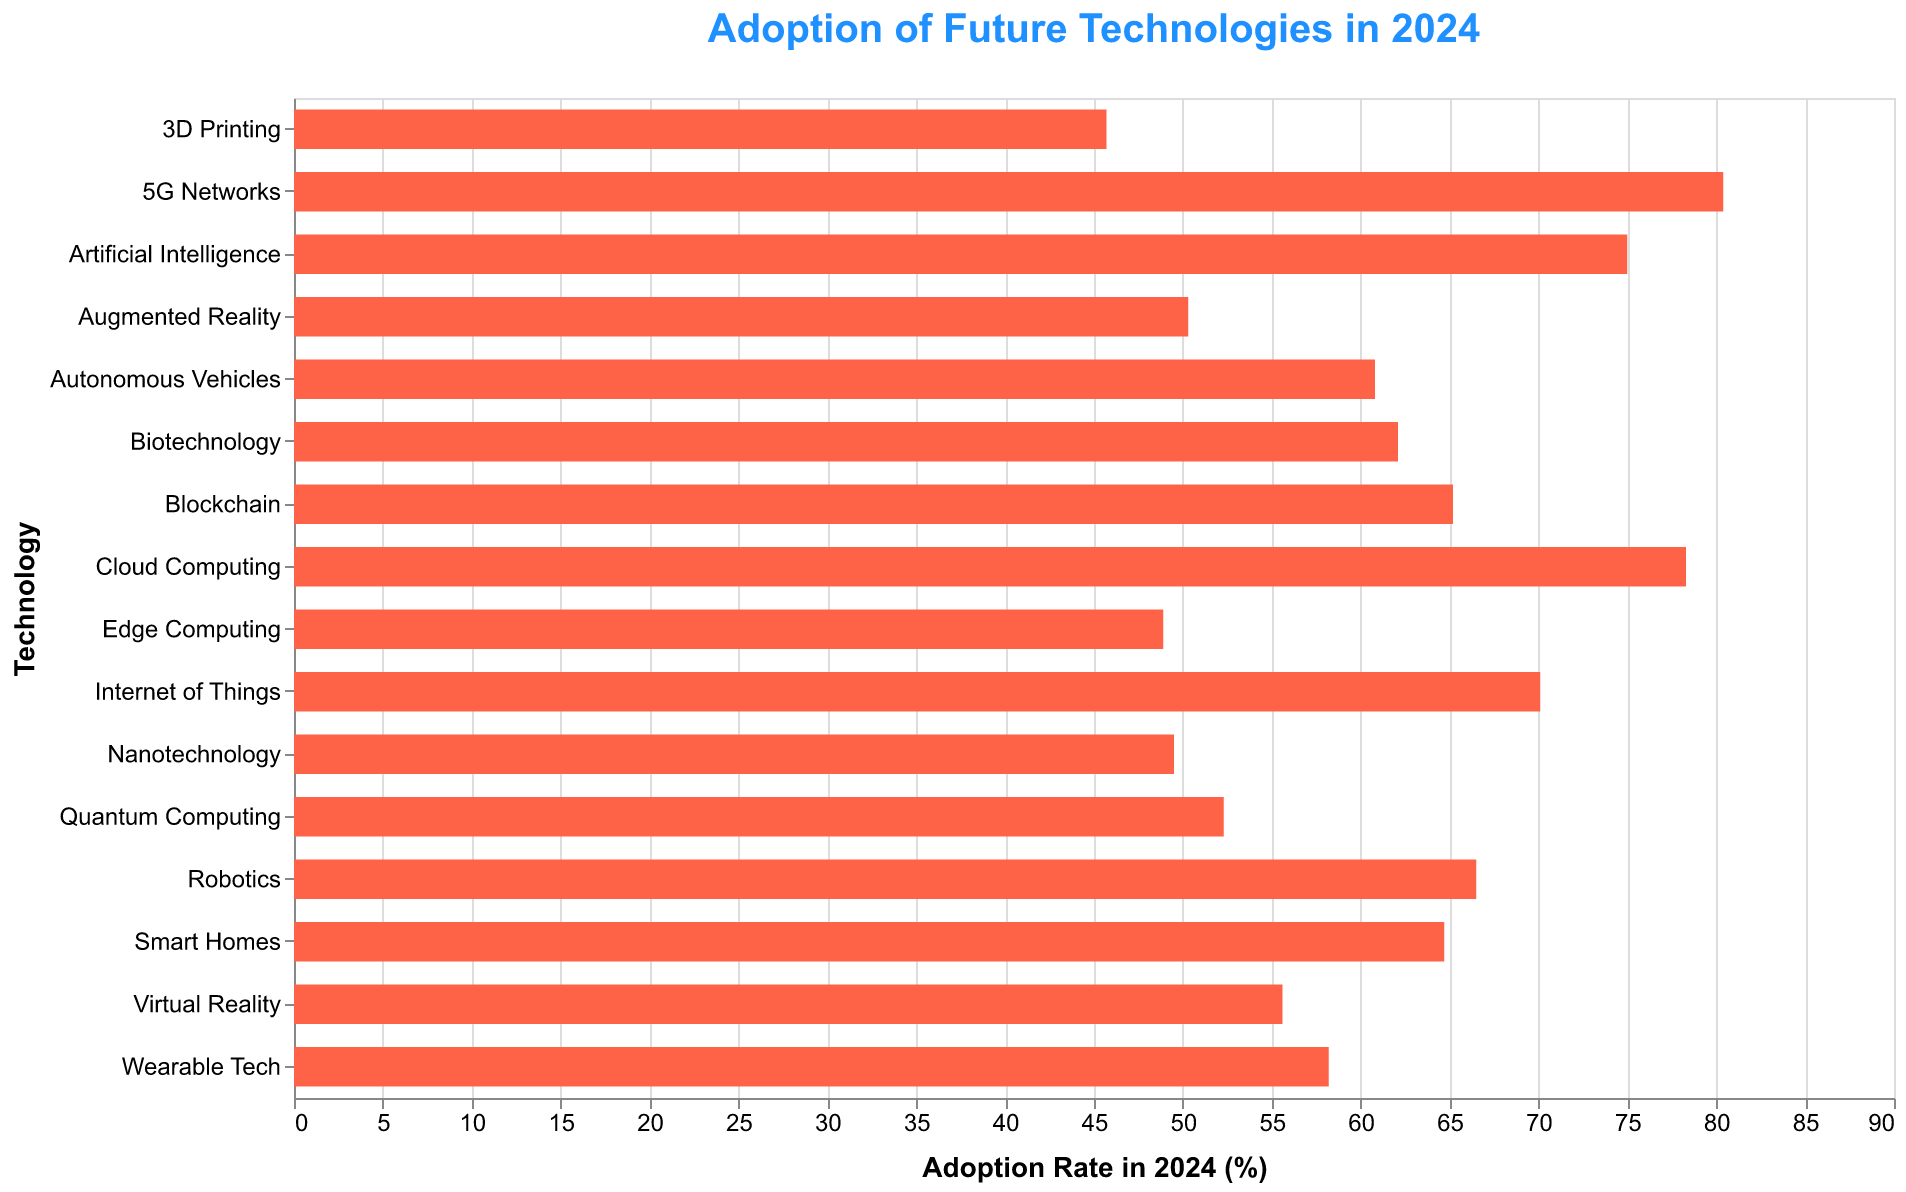

The file beside this chart, header and first rows:
Technology, Adoption Rate
Artificial Intelligence, 75.0
Blockchain, 65.2
Quantum Computing, 52.3
5G Networks, 80.4
Internet of Things, 70.1
Autonomous Vehicles, 60.8
Virtual Reality, 55.6
Augmented Reality, 50.3
Edge Computing, 48.9
3D Printing, 45.7
Robotics, 66.5
Biotechnology, 62.1
Wearable Tech, 58.2
Smart Homes, 64.7
Nanotechnology, 49.5
Cloud Computing, 78.3
